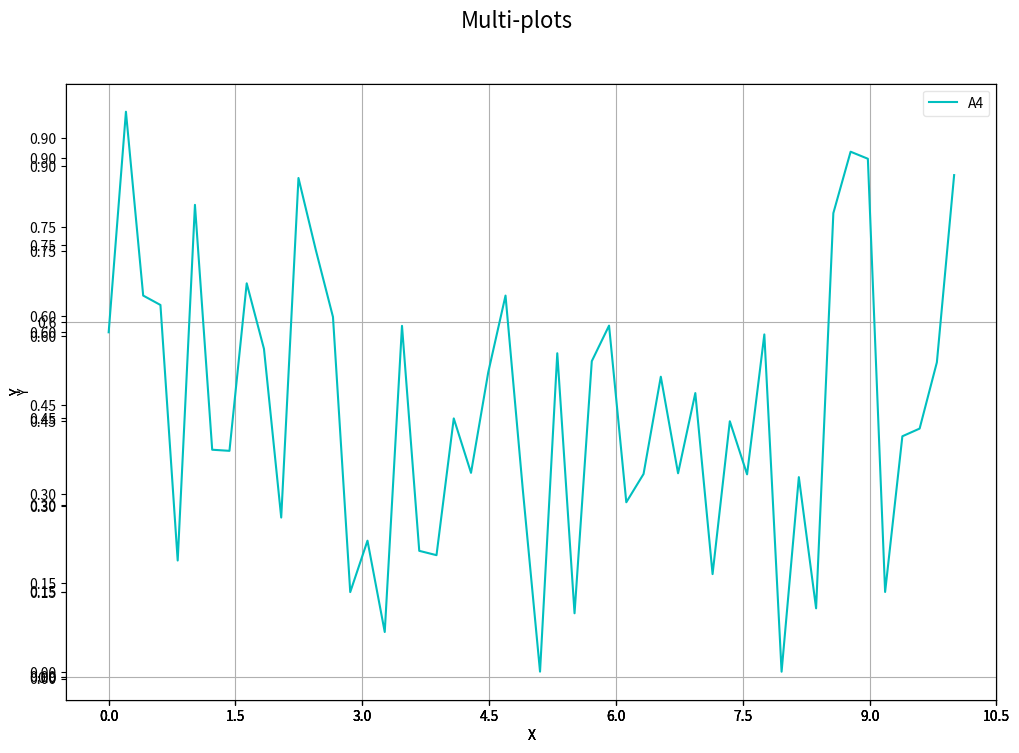
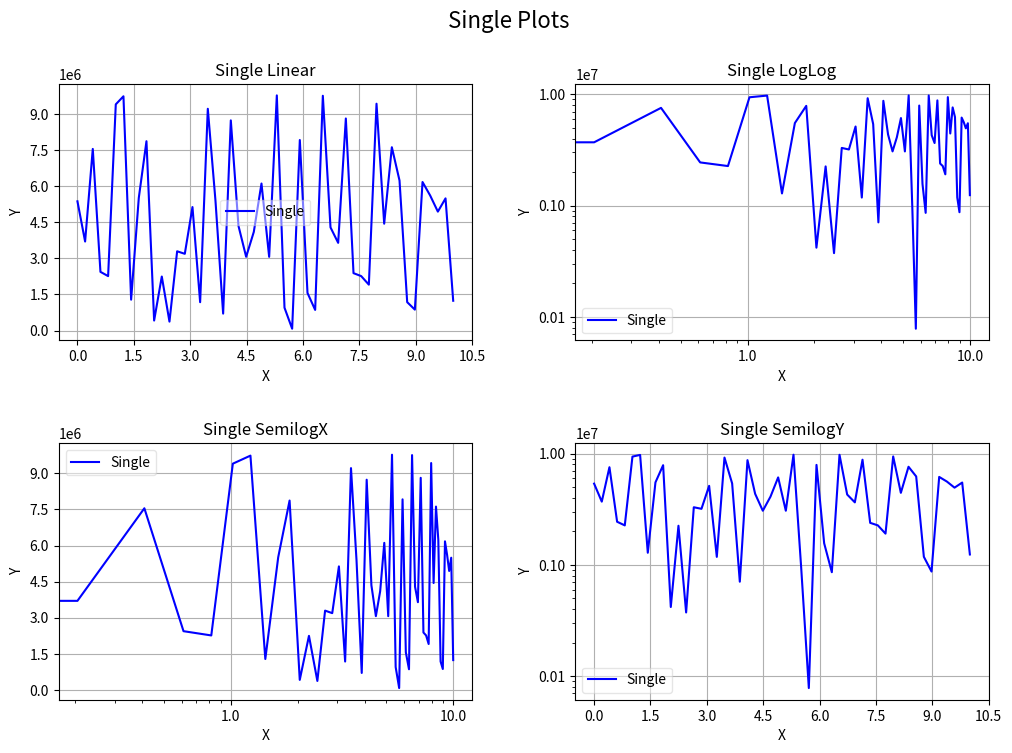
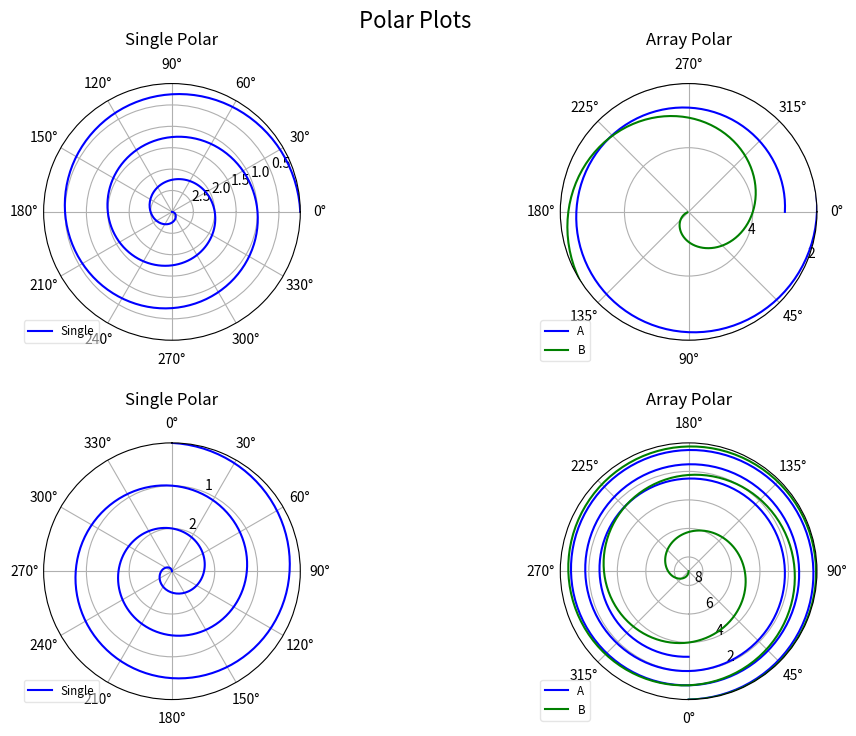
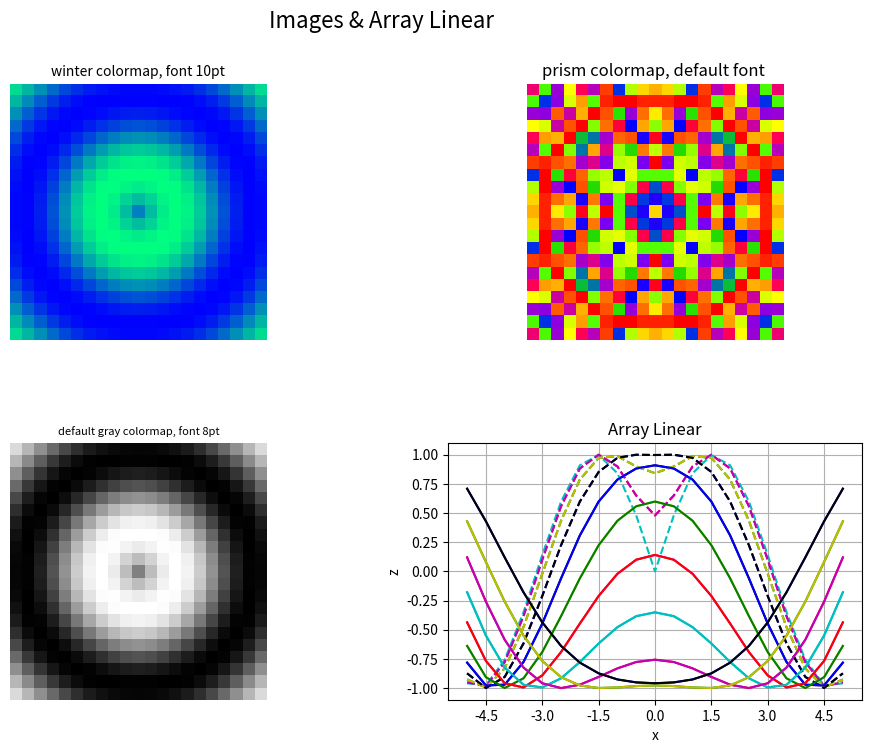
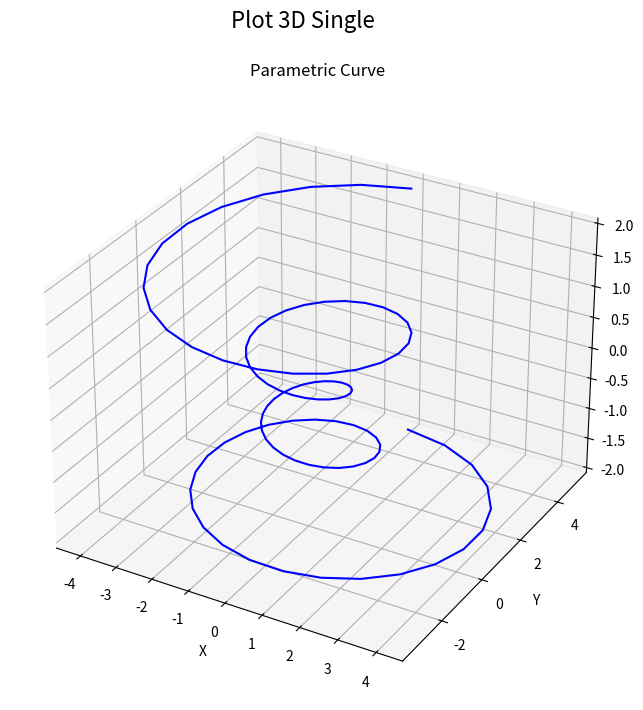
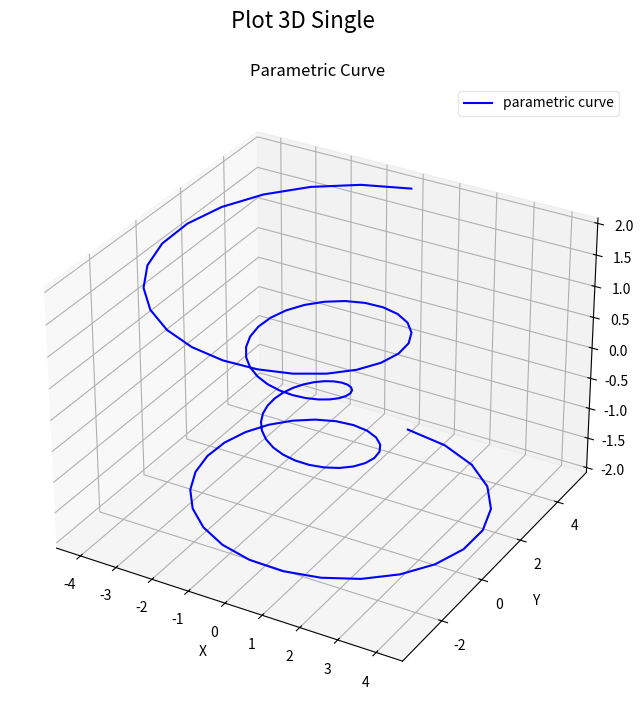
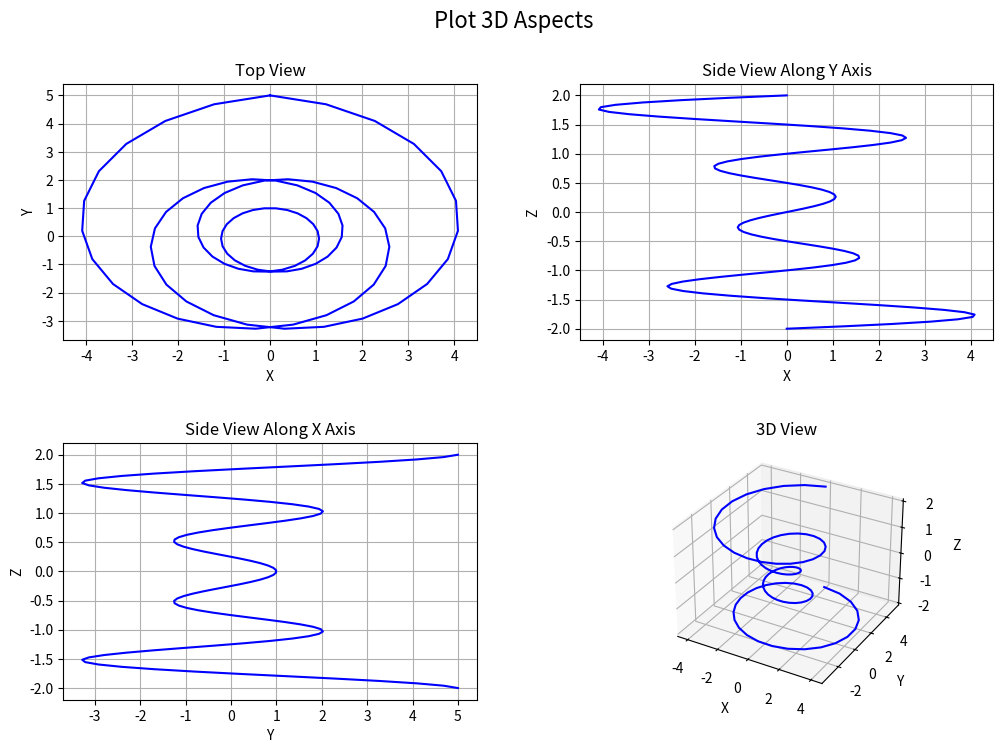
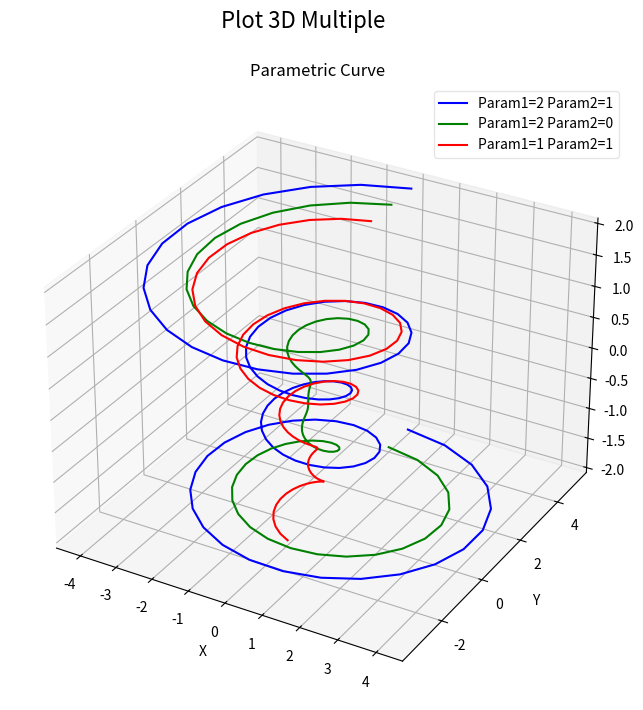

Write the Python code that produced these figures, in order.
#  $Id$
#  $HeadURL$

################################################################
# The contents of this file are subject to the Mozilla Public License
# Version 1.1 (the "License"); you may not use this file except in
# compliance with the License. You may obtain a copy of the License at
# http://www.mozilla.org/MPL/

# Software distributed under the License is distributed on an "AS IS"
# basis, WITHOUT WARRANTY OF ANY KIND, either express or implied. See the
# License for the specific language governing rights and limitations
# under the License.

# The Original Code is part of the PyRadi toolkit.

# The Initial Developer of the Original Code is CJ Willers, 
# Portions created by CJ Willers are Copyright (C) 2006-2012
# All Rights Reserved.

# Contributor(s): MS Willers.
################################################################
"""
This module provides functions for plotting cartesian and polar plots. 
This class provides a basic plotting capability, with a minimum 
number of lines. These are all wrapper functions, 
based on existing functions in other Python classes.
Provision is made for combinations of linear and log scales, as well
as polar plots for two-dimensional graphs.
The Plotter class can save files to disk in a number of formats.


See the __main__ function for examples of use.
"""

#prepare so long for Python 3
from __future__ import division
from __future__ import print_function
from __future__ import unicode_literals

__version__= "$Revision$"
__author__='pyradi team'
__all__=['Plotter']

import numpy
import math
import sys

import matplotlib as mpl
import matplotlib.pyplot as plt
from matplotlib.font_manager import FontProperties
from mpl_toolkits.mplot3d import Axes3D

class Plotter:
    """ Encapsulates a plotting environment, optimized for 
    radiometry plots.
    
    This class provides a wrapper around Matplotlib to provide a plotting 
    environment specialised towards radiometry results.  These functions
    were developed to provide well labelled plots by entering only one or two lines.
    
    Provision is made for plots containing subplots (i.e. multiple plots on the same figure),
    linear scale and log scale plots, and cartesian and polar plots. 
    Simple 3D line plots can also be made.
    """
    
    ############################################################
    ##
    def __init__(self,fignumber=0,subpltnrow=1,subpltncol=1,\
                 figuretitle=None, 
                 figsize=(9,9)):
        """Class constructor 
        
        The constructor defines the number for this figure, allowing future reference 
        to this figure. The number of subplot rows and columns allow the user to define
        the subplot configuration.  The user can also provide a title to be
        used for the figure (centred on top) and finally, the size of the figure in inches
        can be specified to scale the text relative to the figure.
        
            Args:
                | fignumber (int): the plt figure number, must be supplied
                | subpltnrow (int): subplot number of rows
                | subpltncol (int): subplot number of columns
                | figuretitle (string): the overall heading for the figure
                | figsize ((w,h)): the figure size in inches
                
            Returns:
                | Nothing. Creates the figure for subequent use.
        
            Raises:
                | No exception is raised.
        """
    
        __all__ = ['__init__', 'saveFig', 'getPlot', 'plot', 'logLog', 'semilogX',
                        'semilogY', 'polar', 'showImage', 'plot3d']
        
        version=mpl.__version__.split('.')
        vnum=float(version[0]+'.'+version[1])
        
        if vnum<1.1:
            print('Install Matplotlib 1.1 or later')
            print('current version is {0}'.format(vnum))
            sys.exit(-1)
    
        self.figurenumber = fignumber
        self.nrow=subpltnrow
        self.ncol=subpltncol
        self.figuretitle = figuretitle

        self.fig = plt.figure(self.figurenumber, frameon=False)
        self.fig.set_size_inches(figsize[0], figsize[1]) 
        self.fig.clear()

        # width reserved for space between subplots
        self.fig.subplots_adjust(wspace=0.25)
        #height reserved for space between subplots
        self.fig.subplots_adjust(hspace=0.4)
        #height reserved for top of the subplots of the figure
        self.fig.subplots_adjust(top=0.88)
        
        self.plotCol=['b', 'g', 'r', 'c', 'm', 'y', 'k', \
            'b--', 'g--', 'r--', 'c--', 'm--', 'y--', 'k--']
        
        self.bbox_extra_artists=[]
        self.subplots={}
        
        if figuretitle:
            self.figtitle=plt.gcf().text(.5,.95,figuretitle,\
                        horizontalalignment='center',\
                        fontproperties=FontProperties(size=16))
            self.bbox_extra_artists.append(self.figtitle)
        


    ############################################################
    ##
    def buildPlotCol(self, plotCol, n):
        """Returns a sequence of default colour styles of 
           appropriate length.
           
           The constructor provides a sequence with length 14 pre-defined plot styles.
           The user can define a new sequence if required.  
           This function modulus-folds either sequence, in case longer sequences are required.
           
            Args:
                | plotCol ([strings]): User-supplied list  of plotting styles(can be empty []).
                | n (int): Length of required sequence.
                
            Returns:
                | A list with sequence of plot styles, of required length.
        
            Raises:
                | No exception is raised.
        """
        if not plotCol:
            return [self.plotCol[i % len(self.plotCol)] \
                                         for i in range(n)]
        else:
            return [plotCol[i % len(plotCol)] \
                                         for i in range(n)]

    ############################################################
    ##
    def saveFig(self, filename='mpl.png',dpi=100,bbox_inches='tight',\
                pad_inches=0.1):
        """Save the plot to a disk file, using filename, dpi specification and bounding box limits.
        
        One of matplotlib's design choices is a bounding box strategy  which may result in a bounding box
        that is smaller than the size of all the objects on the page.  It took a while to figure this out, 
        but the current default values for bbox_inches and pad_inches seem to create meaningful
        bounding boxes. These are however larger than the true bounding box. You still need a 
        tool such as epstools or Adobe Acrobat to trim eps files to the true bounding box.
        
            Args:
                | filename (string): output filename to write plot, file ext 
                | dpi (int): the resolution of the graph in dots per inch
                | bbox_inches: see matplotlib docs for more detail.
                | pad_inches: see matplotlib docs for more detail.
                
                
            Returns:
                | Nothing. Saves a file to disk.
                
            Raises:
                | No exception is raised.
        """
        if len(filename)>0:
            if self.bbox_extra_artists:
                plt.savefig(filename, dpi=dpi, bbox_inches=bbox_inches, 
                            pad_inches=pad_inches,\
                            bbox_extra_artists= self.bbox_extra_artists)
            else:
                plt.savefig(filename, dpi=dpi, bbox_inches=bbox_inches, 
                            pad_inches=pad_inches)
                

    ############################################################
    ##
    def getPlot(self):
        """Returns the current plot
        
            Args:        
                | None
                
            Returns:
                | A handle to the current plot.
        
            Raises:
                | No exception is raised.
        """
        return self.fig

    ############################################################
    ##
    def plot(self, plotnum, ptitle, xlabel, ylabel, x, y, \
                    plotCol=[], label=[],legendAlpha=0.0, \
                    pltaxis=[0, 0, 0, 0], maxNX=10, maxNY=10, \
                    powerLimits = [-4,  2,  -4,  2] ):
        """Cartesian plot on linear scales for abscissa and ordinates.
        
        Given an existing figure, this function plots in a specified subplot position. 
        The function arguments are described below in some detail. Note that the y-values
        or ordinates can be more than one column, each column representing a different
        line in the plot. This is convenient if large arrays of data must be plotted. If more 
        than one column is present, the label argument can contain the legend labels for 
        each of the columns/lines.  The pltaxis argument defines the min/max scale values 
        for the x and y axes.
        
            Args:
                | plotnum (int): subplot number
                | ptitle (string): plot title
                | xlabel (string): x axis label
                | ylabel (string): y axis label
                | x (np.array[N,] or [N,1]): abscissa
                | y (np.array[N,] or [N,M]): ordinates - could be M columns
                | plotCol ([strings]): plot line style, list with M entries, use default if []
                | label  ([strings]): legend label for ordinate, list with M entries
                | legendAlpha (float): transparancy for legend
                | pltaxis ([xmin, xmax, ymin,ymax]): scale for x,y axes. default if all zeros.
                | maxNX (int): draw maxNX+1 tick labels on x axis
                | maxNY (int): draw maxNY+1 tick labels on y axis
                | powerLimits[float]: axis notation power limits [x-neg, x-pos, y-neg, y-pos]
                
            Returns:
                | Nothing
        
            Raises:
                | No exception is raised.
       """
        ## see self.MyPlot for parameter details.
        self.myPlot(plt.plot, plotnum, ptitle, xlabel, ylabel, \
                    x, y,plotCol, label,legendAlpha, pltaxis, \
                    maxNX, maxNY)

    ############################################################
    ##
    def logLog(self, plotnum, ptitle, xlabel, ylabel, x, y, \
                    plotCol=[], label=[],legendAlpha=0.0, \
                    pltaxis=[0, 0, 0, 0], maxNX=10, maxNY=10, \
                    powerLimits = [-4,  2,  -4,  2] ):
        """Plot data on logarithmic scales for abscissa and ordinates.

        
        Given an existing figure, this function plots in a specified subplot position. 
        The function arguments are described below in some detail. Note that the y-values
        or ordinates can be more than one column, each column representing a different
        line in the plot. This is convenient if large arrays of data must be plotted. If more 
        than one column is present, the label argument can contain the legend labels for 
        each of the columns/lines.  The pltaxis argument defines the min/max scale values 
        for the x and y axes.
        
            Args:
                | plotnum (int): subplot number
                | ptitle (string): plot title
                | xlabel (string): x axis label
                | ylabel (string): y axis label
                | x (np.array[N,] or [N,1]): abscissa
                | y (np.array[N,] or [N,M]): ordinates - could be M columns
                | plotCol ([strings]): plot line style, list with M entries, use default if []
                | label  ([strings]): legend label for ordinate, list with M entries
                | legendAlpha (float): transparancy for legend
                | pltaxis ([xmin, xmax, ymin,ymax]): scale for x,y axes. default if all zeros.
                | maxNX (int): draw maxNX+1 tick labels on x axis
                | maxNY (int): draw maxNY+1 tick labels on y axis
                | powerLimits[float]: axis notation power limits [x-neg, x-pos, y-neg, y-pos]
                
            Returns:
                | Nothing
        
            Raises:
                | No exception is raised.
       """
        ## see self.MyPlot for parameter details.
        self.myPlot(plt.loglog, plotnum, ptitle, xlabel,ylabel,\
                    x, y,plotCol, label,legendAlpha, pltaxis, \
                    maxNX, maxNY)

    ############################################################
    ##
    def semilogX(self, plotnum, ptitle, xlabel, ylabel, x, y, \
                    plotCol=[], label=[],legendAlpha=0.0, \
                    pltaxis=[0, 0, 0, 0], maxNX=10, maxNY=10, \
                    powerLimits = [-4,  2,  -4,  2] ):
        """Plot data on logarithmic scales for abscissa and linear scale for ordinates.
        
        Given an existing figure, this function plots in a specified subplot position. 
        The function arguments are described below in some detail. Note that the y-values
        or ordinates can be more than one column, each column representing a different
        line in the plot. This is convenient if large arrays of data must be plotted. If more 
        than one column is present, the label argument can contain the legend labels for 
        each of the columns/lines.  The pltaxis argument defines the min/max scale values 
        for the x and y axes.
        
            Args:
                | plotnum (int): subplot number
                | ptitle (string): plot title
                | xlabel (string): x axis label
                | ylabel (string): y axis label
                | x (np.array[N,] or [N,1]): abscissa
                | y (np.array[N,] or [N,M]): ordinates - could be M columns
                | plotCol ([strings]): plot line style, list with M entries, use default if []
                | label  ([strings]): legend label for ordinate, list with M entries
                | legendAlpha (float): transparancy for legend
                | pltaxis ([xmin, xmax, ymin,ymax]): scale for x,y axes. default if all zeros.
                | maxNX (int): draw maxNX+1 tick labels on x axis
                | maxNY (int): draw maxNY+1 tick labels on y axis
                | powerLimits[float]: axis notation power limits [x-neg, x-pos, y-neg, y-pos]
                
            Returns:
                | Nothing
        
            Raises:
                | No exception is raised.
       """
        ## see self.MyPlot for parameter details.
        self.myPlot(plt.semilogx, plotnum,ptitle,xlabel,ylabel,\
                    x, y,plotCol, label,legendAlpha, pltaxis, \
                    maxNX, maxNY)

    ############################################################
    ##
    def semilogY(self, plotnum, ptitle, xlabel, ylabel, x, y, \
                    plotCol=[], label=[],legendAlpha=0.0, \
                    pltaxis=[0, 0, 0, 0], maxNX=10, maxNY=10, \
                    powerLimits = [-4,  2,  -4,  2] ):
        """Plot data on linear scales for abscissa and logarithmic scale for ordinates.
        
        Given an existing figure, this function plots in a specified subplot position. 
        The function arguments are described below in some detail. Note that the y-values
        or ordinates can be more than one column, each column representing a different
        line in the plot. This is convenient if large arrays of data must be plotted. If more 
        than one column is present, the label argument can contain the legend labels for 
        each of the columns/lines.  The pltaxis argument defines the min/max scale values 
        for the x and y axes.
        
            Args:
                | plotnum (int): subplot number
                | ptitle (string): plot title
                | xlabel (string): x axis label
                | ylabel (string): y axis label
                | x (np.array[N,] or [N,1]): abscissa
                | y (np.array[N,] or [N,M]): ordinates - could be M columns
                | plotCol ([strings]): plot line style, list with M entries, use default if []
                | label  ([strings]): legend label for ordinate, list withM entries
                | legendAlpha (float): transparancy for legend
                | pltaxis ([xmin, xmax, ymin,ymax]): scale for x,y axes. default if all zeros.
                | maxNX (int): draw maxNX+1 tick labels on x axis
                | maxNY (int): draw maxNY+1 tick labels on y axis
                | powerLimits[float]: axis notation power limits [x-neg, x-pos, y-neg, y-pos]
                
            Returns:
                | Nothing
        
            Raises:
                | No exception is raised.
       """
        ## see self.MyPlot for parameter details.
        self.myPlot(plt.semilogy, plotnum,ptitle,xlabel,ylabel,\
                    x, y,plotCol, label,legendAlpha, pltaxis, \
                    maxNX, maxNY)

    ############################################################
    ##
    def myPlot(self, plotcommand,plotnum,ptitle,xlabel,ylabel, 
                    x, y, plotCol=[],label=[],legendAlpha=0.0,\
                    pltaxis=[0, 0, 0, 0], maxNX=0, maxNY=0,  \
                    powerLimits = [-4,  2,  -4,  2] ):
        """Low level helper function to create a subplot and plot the data as required.
        
        This function does the actual plotting, labelling etc. It uses the plotting 
        function provided by its user functions.
        
            Args:
                | plotcommand: name of a MatplotLib plotting function 
                | plotnum (int): subplot number
                | ptitle (string): plot title
                | xlabel (string): x axis label
                | ylabel (string): y axis label
                | x (np.array[N,] or [N,1]): abscissa
                | y (np.array[N,] or [N,M]): ordinates - could be M columns
                | plotCol ([strings]): plot line style, list with M entries, use default if []
                | label  ([strings]): legend label for ordinate, list with M entries
                | legendAlpha (float): transparancy for legend
                | pltaxis ([xmin, xmax, ymin,ymax]): scale for x,y axes. default if all zeros.
                | maxNX (int): draw maxNX+1 tick labels on x axis
                | maxNY (int): draw maxNY+1 tick labels on y axis
                | powerLimits[float]: axis notation power limits [x-neg, x-pos, y-neg, y-pos]
                
            Returns:
                | Nothing
        
            Raises:
                | No exception is raised.
        """

        if x.ndim>1:
            xx=x
        else:
            xx=x.reshape(-1, 1)
            
        if y.ndim>1:
            yy=y
        else:
            yy=y.reshape(-1, 1)

        plotCol = self.buildPlotCol(plotCol, yy.shape[1])
        
        #use add_subplot to keep the previous subplot
        if(ptitle is not None):
            sbp=self.fig.add_subplot(self.nrow, self.ncol, plotnum,title=ptitle) 
        else:
            sbp=self.fig.add_subplot(self.nrow, self.ncol, plotnum) 
        plt.grid(True)
        if xlabel is not None:
            plt.xlabel(xlabel)  
        if ylabel is not None:
            plt.ylabel(ylabel)  
        
        if maxNX >0:
            sbp.xaxis.set_major_locator(mpl.ticker.MaxNLocator(maxNX))
        if maxNY >0:
            sbp.yaxis.set_major_locator(mpl.ticker.MaxNLocator(maxNY))
        if not label:
            for i in range(yy.shape[1]):
                plotcommand(xx, yy[:, i], plotCol[i],label=None)
        else:
            for i in range(yy.shape[1]):
                plotcommand(xx,yy[:,i],plotCol[i],label=label[i])
            leg = plt.legend(loc='best', fancybox=True)
            leg.get_frame().set_alpha(legendAlpha)
            self.bbox_extra_artists.append(leg)

        # use scientific format on axes
        #yfm = sbp.yaxis.get_major_formatter()
        #yfm.set_powerlimits([ -3, 3])

        # set the limits as two when scientific notation is used
        formy = None
        formy = plt.ScalarFormatter()
        formy.set_powerlimits([powerLimits[2], powerLimits[3]])
        formy.set_scientific(True)
        sbp.yaxis.set_major_formatter(formy)
        formx = plt.ScalarFormatter()
        formx.set_scientific(True)
        formx.set_powerlimits([powerLimits[0], powerLimits[1]])
        sbp.xaxis.set_major_formatter(formx)
            
        #scale the axes
        if sum(pltaxis)!=0:
            plt.axis(pltaxis)

    ############################################################
    ## 
    def polar(self, plotnum, ptitle, theta, r, \
                    plotCol=[], label=[],labelLocation=[-0.1, 0.1], \
                    legendAlpha=0.0, \
                    rscale=[0, 0], rgrid=[0, 0], thetagrid=[30], \
                    direction='counterclockwise', zerooffset=0):
        """Create a subplot and plot the data in polar coordinates (linear radial orginates only).
        
        Given an existing figure, this function plots in a specified subplot position. 
        The function arguments are described below in some detail. Note that the radial values
        or ordinates can be more than one column, each column representing a different
        line in the plot. This is convenient if large arrays of data must be plotted. If more 
        than one column is present, the label argument can contain the legend labels for 
        each of the columns/lines.  The scale for the radial ordinates can be set with rscale.
        The number of radial grid circles can be set with rgrid - this provides a somewhat 
        better control over the built-in radial grid in matplotlib. thetagrids defines the angular 
        grid interval.  The angular rotation direction can be set to be clockwise or
        counterclockwise. Likewise the rotation offset where the plot zero angle must be, 
        is set with zerooffset.
        
            Args:
                | plotnum (int): subplot number
                | ptitle (string): plot title
                | theta (np.array[N,] or [N,1]): angular abscissa
                | r (np.array[N,] or [N,M]): radial ordinates - could be M columns
                | plotCol ([strings]): plot line style, list with M entries, use default if []
                | label  ([strings]): legend label, list with M entries
                | labelLocation ([x,y]): where the legend should located
                | legendAlpha (float): transparancy for legend
                | rscale ([rmin, rmax]): plotting limits. default if all 0
                | rgrid ([rinc, rmax]): radial grid default if all 0. if rinc=0 then rmax is number of ntervals.
                | thetagrids (float): theta grid interval [degrees]
                | direction (string)= 'counterclockwise' or 'clockwise'
                | zerooffset (float) = rotation offset where zero should be [rad]
                
            Returns:
                | Nothing
        
            Raises:
                | No exception is raised.
        """

        if theta.ndim>1:
            tt=theta
        else:
            tt=theta.reshape(-1, 1)
            
        if r.ndim>1:
            rr=r
        else:
            rr=r.reshape(-1, 1)
            
        plotCol = self.buildPlotCol(plotCol, rr.shape[1])
        
        sbplt=plt.subplot(self.nrow,self.ncol,plotnum,polar=True) 
        plt.grid(True)
        
        rmax=0
        if not label:
            for i in range(rr.shape[1]):
                # negative val :forcing positive and phase shifting
                ttt = tt + numpy.pi*(rr[:, i] < 0).reshape(-1, 1)
                rrr = numpy.abs(rr[:, i])
                plt.polar(ttt, rrr, plotCol[i],)
                rmax=numpy.maximum(rrr.max(), rmax)
        else:
            for i in range(rr.shape[1]):
                # negative val :forcing positive and phase shifting
                ttt = tt + numpy.pi*(rr[:, i] < 0).reshape(-1, 1)
                rrr = numpy.abs(rr[:, i])
                plt.polar(ttt,rrr,plotCol[i],label=label[i])
                rmax=numpy.maximum(rrr.max(), rmax)

            fontP = mpl.font_manager.FontProperties()
            fontP.set_size('small')
            leg = plt.legend(loc='upper left',
                    bbox_to_anchor=(labelLocation[0], labelLocation[1]),
                    prop = fontP, fancybox=True)
            leg.get_frame().set_alpha(legendAlpha)
            self.bbox_extra_artists.append(leg)
            
        sbplt.set_theta_direction(direction)
        sbplt.set_theta_offset(zerooffset)
        
        #set up the grids
        plt.thetagrids(range(0, 360, thetagrid[0]))
        if sum(rgrid)!=0:
            if rgrid[0]==0:
                if rmax>0:
                    #round and increase the max value for nice numbers
                    lrmax=round(math.floor(math.log10(rmax/rgrid[1])))
                    frmax=rmax/(rgrid[1]*10**lrmax)
                    rinc=10**lrmax*math.ceil(frmax)
                    plt.rgrids(numpy.arange(rinc, rinc*rgrid[1], rinc))
            else:
                plt.rgrids(numpy.arange(rgrid[0], rgrid[1], rgrid[0]))
        #Set increment and maximum radial limits
        if sum(rscale)!=0:
            sbplt.set_rmin(rscale[1])
            sbplt.set_rmax(rscale[0])
            
        sbplt.set_title(ptitle, verticalalignment ='bottom',\
                  horizontalalignment='center'      )


    ############################################################
    ##
    def showImage(self, plotnum, img,  ptitle="", cmap=plt.cm.gray, fsize=12, showmap=False):
        """Creates a subplot and show the image using the colormap provided.

            Args:
                | plotnum (int): subplot number
                | img (np.ndarray): numpy 2d array                
                | ptitle (string): plot title (optional)
                | cmap: matplotlib colormap, default gray (optional)
                | fsize: title font size, default 12pt (optional)
                | showmap: if true, the show a color map
                
            Returns:
                | Nothing
        
            Raises:
                | No exception is raised.
        """

        sbp=plt.subplot(self.nrow, self.ncol, plotnum)   
        
        plt.imshow(img, cmap)
        plt.axis('off')
        if showmap is True:
            plt.colorbar()
        plt.title(ptitle, fontsize=fsize)
 

    ############################################################
    ##
    def plot3d(self, plotnum, ptitle, xlabel, ylabel, zlabel, x, y, z, \
               plotCol=[], label=None, legendAlpha=0.0):
        """3D plot on linear scales for x y z input sets.
        
        Given an existing figure, this function plots in a specified subplot position. 
        The function arguments are described below in some detail. 
        
        Note that multiple 3D data sets can be plotted simultaneously by adding additional columns to
        the input coordinates of vertices, each column representing a different function in the plot. 
        This is convenient if large arrays of data must be plotted. If more than one column is present,
        the label argument can contain the legend labels for each of the columns/lines. 
        
            Args:
                | plotnum (int): subplot number
                | ptitle (string): plot title
                | xlabel (string): x axis label
                | ylabel (string): y axis label
                | x (np.array[N,] or [N,M]): x coordinates of vertices
                | y (np.array[N,] or [N,M]): y coordinates of vertices
                | z (np.array[N,] or [N,M]): z coordinates of vertices
                | plotCol ([strings]): plot line style, list with M entries, use default if []
                | label  ([strings]): legend label for ordinate, list with M entries
                | legendAlpha (float): transparancy for legend
        """
        
        # if required convert 1D arrays into 2D arrays                
        if x.ndim < 2:
            x = x.reshape(-1,1)
        if y.ndim < 2:
            y = y.reshape(-1,1)
        if z.ndim < 2:
            z = z.reshape(-1,1)
        
        plotCol = self.buildPlotCol(plotCol, x.shape[-1])        
        
        if (self.nrow,self.ncol, plotnum) not in self.subplots.keys():
            self.subplots[(self.nrow,self.ncol, plotnum)] = self.fig.add_subplot(self.nrow,self.ncol, plotnum, projection='3d')           
            
        ax = self.subplots[(self.nrow,self.ncol, plotnum)]
        
        for i in range(x.shape[-1]):
            ax.plot(x[:,i], y[:,i], z[:,i], plotCol[i])
        

        ax.set_xlabel(xlabel)
        ax.set_ylabel(ylabel)
        ax.set_zlabel(zlabel)
        
        if label:        
            leg = plt.legend(label, loc='best', fancybox=True)
            leg.get_frame().set_alpha(legendAlpha)
            self.bbox_extra_artists.append(leg)

        plt.title(ptitle)

     
################################################################
################################################################
##
## plot graphs and confirm the correctness of the functions

if __name__ == '__main__':

    ##create some data
    xLinS=numpy.linspace(0, 10, 50).reshape(-1, 1)
    yLinS=1.0e7 * numpy.random.random(xLinS.shape[0]).reshape(-1, 1)

    yLinA=yLinS
    yLinA = numpy.hstack((yLinA, \
            1.0e7 * numpy.random.random(xLinS.shape[0]).reshape(-1, 1)))
    yLinA = numpy.hstack((yLinA, \
            1.0e7 * numpy.random.random(xLinS.shape[0]).reshape(-1, 1)))

    A = Plotter(1, 2, 2,'Array Plots',figsize=(12,8))
    A.plot(1, "Array Linear","X", "Y", xLinS, yLinA,\
           label=['A1', 'A2', 'A3'],legendAlpha=0.5, maxNX=10, maxNY=2)
    A.logLog(2, "Array LogLog","X", "Y", xLinS, yLinA,\
             label=['A1', 'A2', 'A3'],legendAlpha=0.5)
    A.semilogX(3, "Array SemilogX","X", "Y", xLinS, yLinA,\
               label=['A1', 'A2', 'A3'],legendAlpha=0.5)
    A.semilogY(4, "Array SemilogY","X", "Y", xLinS, yLinA,\
               label=['A1', 'A2', 'A3'],legendAlpha=0.5)
    A.saveFig('A.png')
    #A.saveFig('A.eps')
    
    S = Plotter(2, 2, 2,'Single Plots',figsize=(12,8))
    S.plot(1, "Single Linear","X", "Y", xLinS, yLinS,\
           label=['Single'],legendAlpha=0.5)
    S.logLog(2, "Single LogLog","X", "Y", xLinS, yLinS,\
             label=['Single'],legendAlpha=0.5)
    S.semilogX(3, "Single SemilogX","X", "Y", xLinS, yLinS,\
               label=['Single'],legendAlpha=0.5)
    S.semilogY(4, "Single SemilogY","X", "Y", xLinS, yLinS,\
               label=['Single'],legendAlpha=0.5)
    S.saveFig('S.png', dpi=300)
    #S.saveFig('S.eps')

    r = numpy.arange(0, 3.01, 0.01).reshape(-1, 1)
    theta = 2*numpy.pi*r
    r2 = numpy.hstack((r,r**2))
    P = Plotter(3, 2, 2,'Polar Plots', figsize=(12,8))
    P.polar(1, "Single Polar",theta, r,\
           label=['Single'],legendAlpha=0.5,rscale=[0,3],rgrid=[0.5,3])
    P.polar(2, "Array Polar",theta, r2,\
           label=['A', 'B'],legendAlpha=0.5,rscale=[2,6],rgrid=[2,6],\
           thetagrid=[45], direction=u'clockwise', zerooffset=0)
    P.polar(3, "Single Polar",theta, r,\
           label=['Single'],legendAlpha=0.5,rscale=[0,3],rgrid=[0,3], \
           direction=u'clockwise', zerooffset=numpy.pi/2)
    P.polar(4, "Array Polar",theta, r2,\
           label=['A', 'B'],legendAlpha=0.5,rscale=[0,9],rgrid=[0,6],\
           thetagrid=[45], direction=u'counterclockwise', zerooffset=-numpy.pi/2)
    P.saveFig('P.png')
    #P.saveFig('P.eps')
    

    
    #test/demo to show that multiple plots can be done in the same subplot, on top of older plots
    xLinS=numpy.linspace(0, 10, 50).reshape(-1, 1)
    M= Plotter(1, 1, 1,'Multi-plots',figsize=(12,8))
    #it seems that all attempts to plot in same subplot space must use same ptitle.
    yLinS=numpy.random.random(xLinS.shape[0]).reshape(-1, 1)
    M.plot(1, None,"X", "Y", xLinS, yLinS,plotCol=['b'], label=['A1'])
    yLinS=numpy.random.random(xLinS.shape[0]).reshape(-1, 1)
    M.plot(1, None,"X", "Y", xLinS, yLinS,plotCol=['g'], label=['A2'])
    yLinS=numpy.random.random(xLinS.shape[0]).reshape(-1, 1)
    M.plot(1, None,"X", "Y", xLinS, yLinS,plotCol=['r'], label=['A3'])
    yLinS=numpy.random.random(xLinS.shape[0]).reshape(-1, 1)
    M.plot(1, None,"X", "Y", xLinS, yLinS,plotCol=['c'], \
           label=['A4'],legendAlpha=0.5, maxNX=10, maxNY=2)
    M.saveFig('M.png')
    #M.saveFig('M.eps')


    xv,yv = numpy.mgrid[-5:5:21j, -5:5:21j]
    z = numpy.sin(numpy.sqrt(xv**2 + yv**2))
    P = Plotter(4, 2, 2,'Images & Array Linear', figsize=(12, 8))
    P.showImage(1, z, ptitle='winter colormap, font 10pt', cmap=plt.cm. winter, fsize=10)
    P.showImage(2, z, ptitle='prism colormap, default font ', cmap=plt.cm. prism)
    P.showImage(3, z, ptitle='default gray colormap, font 8pt', fsize=8)
    P.plot(4, "Array Linear","x", "z", xv[:, 1],  z)
    P.saveFig('I.png')
#    P.saveFig('I.eps')

    
    #3D plot example
    def parametricCurve(z, param1 = 2, param2 = 1):
        r = z**param1 + param2
        theta = numpy.linspace(-4 * numpy.pi, 4 * numpy.pi, 100)
        return (r * numpy.sin(theta), r * numpy.cos(theta))
        
    P3D = Plotter(5, 1, 1,'Plot 3D Single', figsize=(12,8))
    z = numpy.linspace(-2, 2, 100)
    x, y = parametricCurve(z)    
    
    P3D.plot3d(1, 'Parametric Curve', 'X', 'Y', 'Z', x.T, y.T, z.T)
    P3D.saveFig('3D.png')
    
    P3D = Plotter(6, 1, 1,'Plot 3D Single', figsize=(12,8))
    P3D.plot3d(1, 'Parametric Curve', 'X', 'Y', 'Z', x.T, y.T, z.T, label=['parametric curve'], legendAlpha=0.5)
    P3D.saveFig('3DwithLabel.eps')

    P3D = Plotter(7, 2, 2,'Plot 3D Aspects', figsize=(12,8))
    P3D.plot(1, 'Top View', 'X', 'Y', x.T, y.T)
    P3D.plot(2, 'Side View Along Y Axis', 'X', 'Z', x.T, z.T)
    P3D.plot(3, 'Side View Along X Axis', 'Y', 'Z', y.T, z.T)
    P3D.plot3d(4, '3D View', 'X', 'Y', 'Z', x.T, y.T, z.T)
    P3D.saveFig('S3D.eps')

    P3D = Plotter(8, 1, 1,'Plot 3D Multiple', figsize=(12,8))

    label = ['Param1={} Param2={}'.format(2,1)]
    for i in range(2):
        param1 = 2-i
        param2 = i
        label.append('Param1={} Param2={}'.format(param1, param2))
        x1, y1 = parametricCurve(z, param1, param2)
        x = numpy.vstack((x,x1))
        y = numpy.vstack((y,y1))
        
    z = numpy.vstack((z,z,z))

    P3D.plot3d(1, 'Parametric Curve', 'X', 'Y', 'Z', x.T, y.T, z.T, label=label, legendAlpha=0.5)
    P3D.saveFig('M3D.eps')

    print('module ryplot done!')
